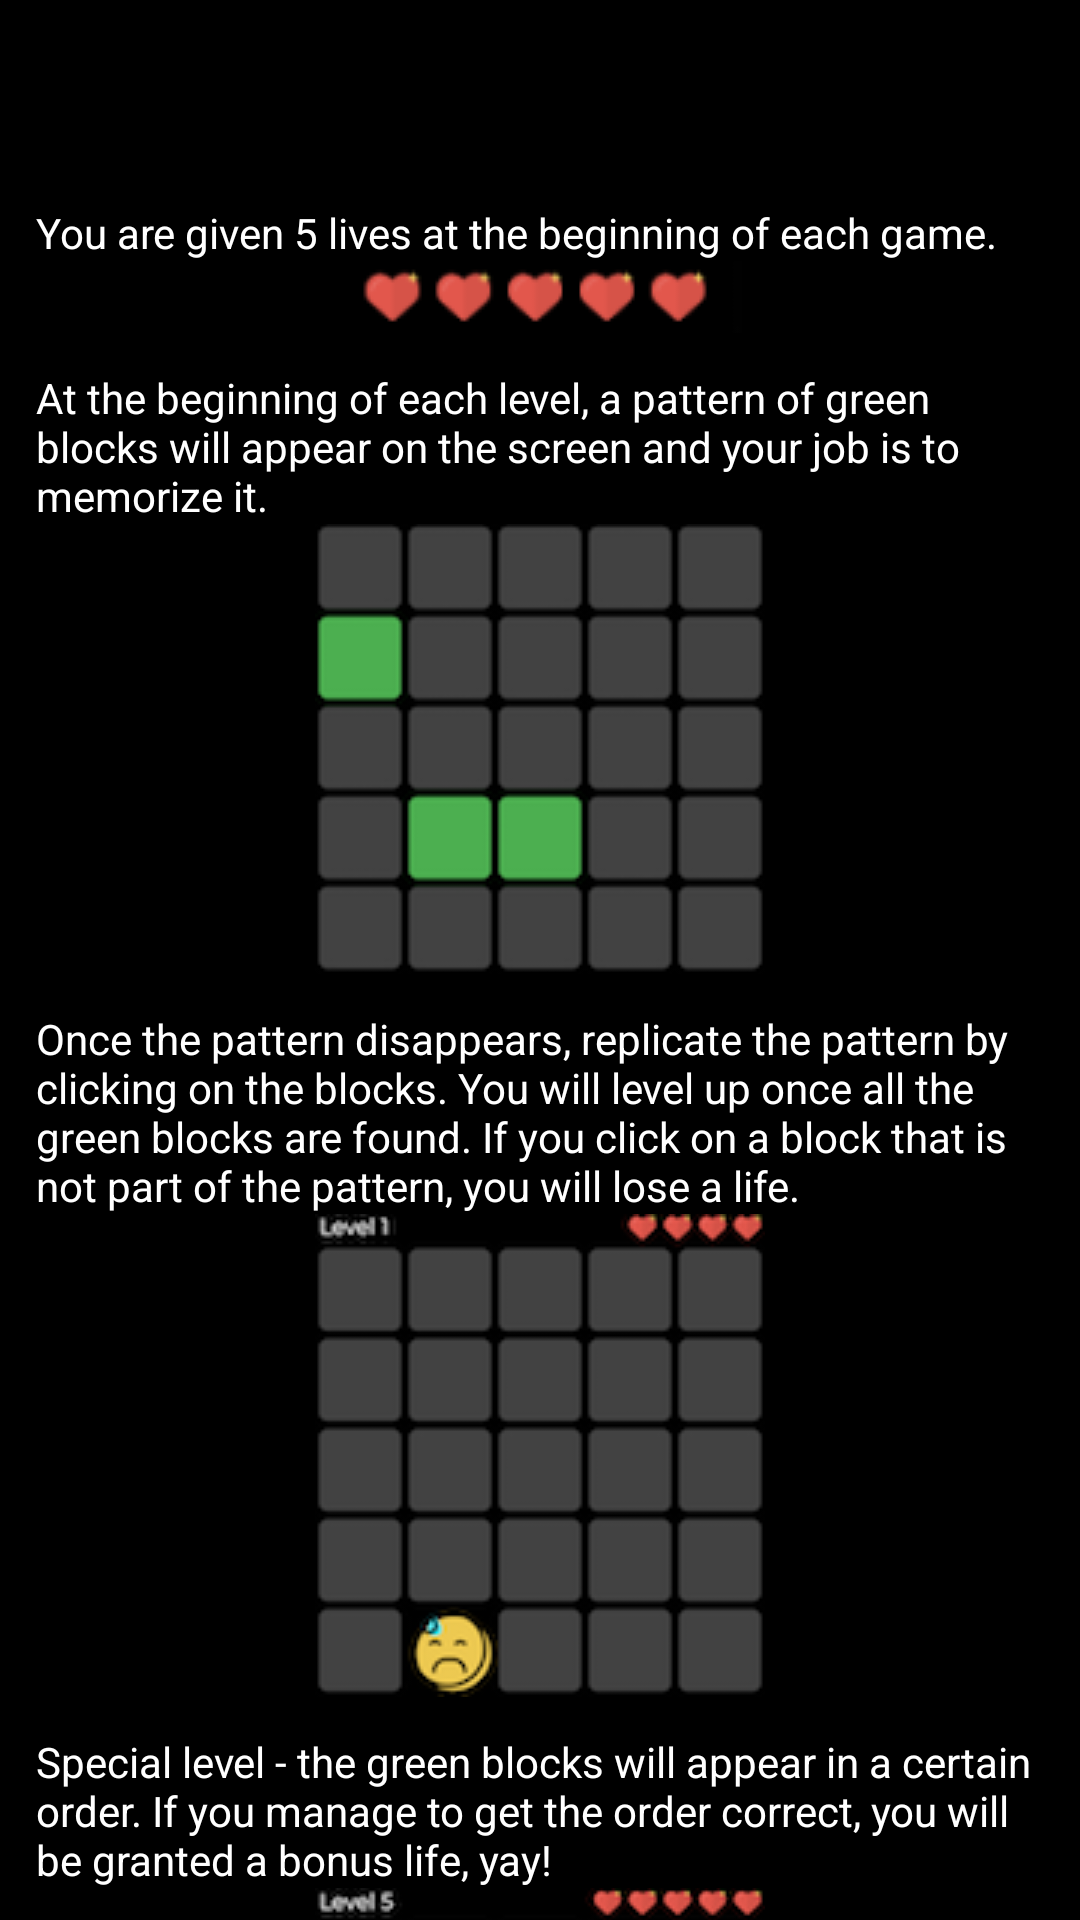

Write the Android layout XML for this screen, with the resource values it uses.
<!-- AndroidManifest.xml: application theme AppTheme -->
<!-- res/layout/activity_info.xml -->
<?xml version="1.0" encoding="utf-8"?>
<android.support.constraint.ConstraintLayout xmlns:android="http://schemas.android.com/apk/res/android"
    xmlns:app="http://schemas.android.com/apk/res-auto"
    android:layout_width="match_parent"
    android:layout_height="match_parent"
    android:background="@color/black">

    <android.support.v7.widget.Toolbar
        android:id="@+id/toolbar"
        android:layout_width="match_parent"
        android:layout_height="wrap_content"
        android:background="@color/blue"
        app:layout_constraintLeft_toLeftOf="parent"
        app:layout_constraintRight_toRightOf="parent"
        app:layout_constraintTop_toTopOf="parent"
        app:navigationIcon="@drawable/close_activity"
        app:titleTextColor="@color/white" />

    <ScrollView
        android:layout_width="0dp"
        android:layout_height="0dp"
        app:layout_constraintBottom_toBottomOf="parent"
        app:layout_constraintLeft_toLeftOf="parent"
        app:layout_constraintRight_toRightOf="parent"
        app:layout_constraintTop_toBottomOf="@id/toolbar">

        <LinearLayout
            android:layout_width="wrap_content"
            android:layout_height="wrap_content"
            android:orientation="vertical"
            android:padding="@dimen/info_margin">

            <TextView
                android:id="@+id/life_hint"
                android:layout_width="match_parent"
                android:layout_height="wrap_content"
                android:layout_marginBottom="@dimen/info_margin"
                android:drawableBottom="@drawable/life_screenshot"
                android:text="You are given 5 lives at the beginning of each game."
                android:textColor="@color/white" />

            <TextView
                android:id="@+id/begin_level_hint"
                android:layout_width="match_parent"
                android:layout_height="wrap_content"
                android:layout_marginBottom="@dimen/info_margin"
                android:drawableBottom="@drawable/green_blocks_screenshot"
                android:text="At the beginning of each level, a pattern of green blocks will appear on the screen and your job is to memorize it."
                android:textColor="@color/white" />

            <TextView
                android:id="@+id/lose_life_hint"
                android:layout_width="match_parent"
                android:layout_height="wrap_content"
                android:layout_marginBottom="@dimen/info_margin"
                android:drawableBottom="@drawable/lose_life"
                android:text="Once the pattern disappears, replicate the pattern by clicking on the blocks. You will level up once all the green blocks are found. If you click on a block that is not part of the pattern, you will lose a life."
                android:textColor="@color/white" />

            <TextView
                android:id="@+id/special_level_hint"
                android:layout_width="match_parent"
                android:layout_height="wrap_content"
                android:drawableBottom="@drawable/special_level"
                android:text="Special level - the green blocks will appear in a certain order. If you manage to get the order correct, you will be granted a bonus life, yay!"
                android:textColor="@color/white" />
        </LinearLayout>
    </ScrollView>

</android.support.constraint.ConstraintLayout>
<!-- resources referenced by this layout -->
<resources>
  <color name="black">#000000</color>
  <color name="white">#ffffff</color>
  <dimen name="info_margin">12dp</dimen>
  <!-- drawable green_blocks_screenshot: png bitmap (drawable, 4484 bytes) -->
  <!-- drawable life_screenshot: png bitmap (drawable, 3801 bytes) -->
  <!-- drawable lose_life: png bitmap (drawable, 7227 bytes) -->
  <!-- drawable special_level: png bitmap (drawable, 16012 bytes) -->
</resources>
